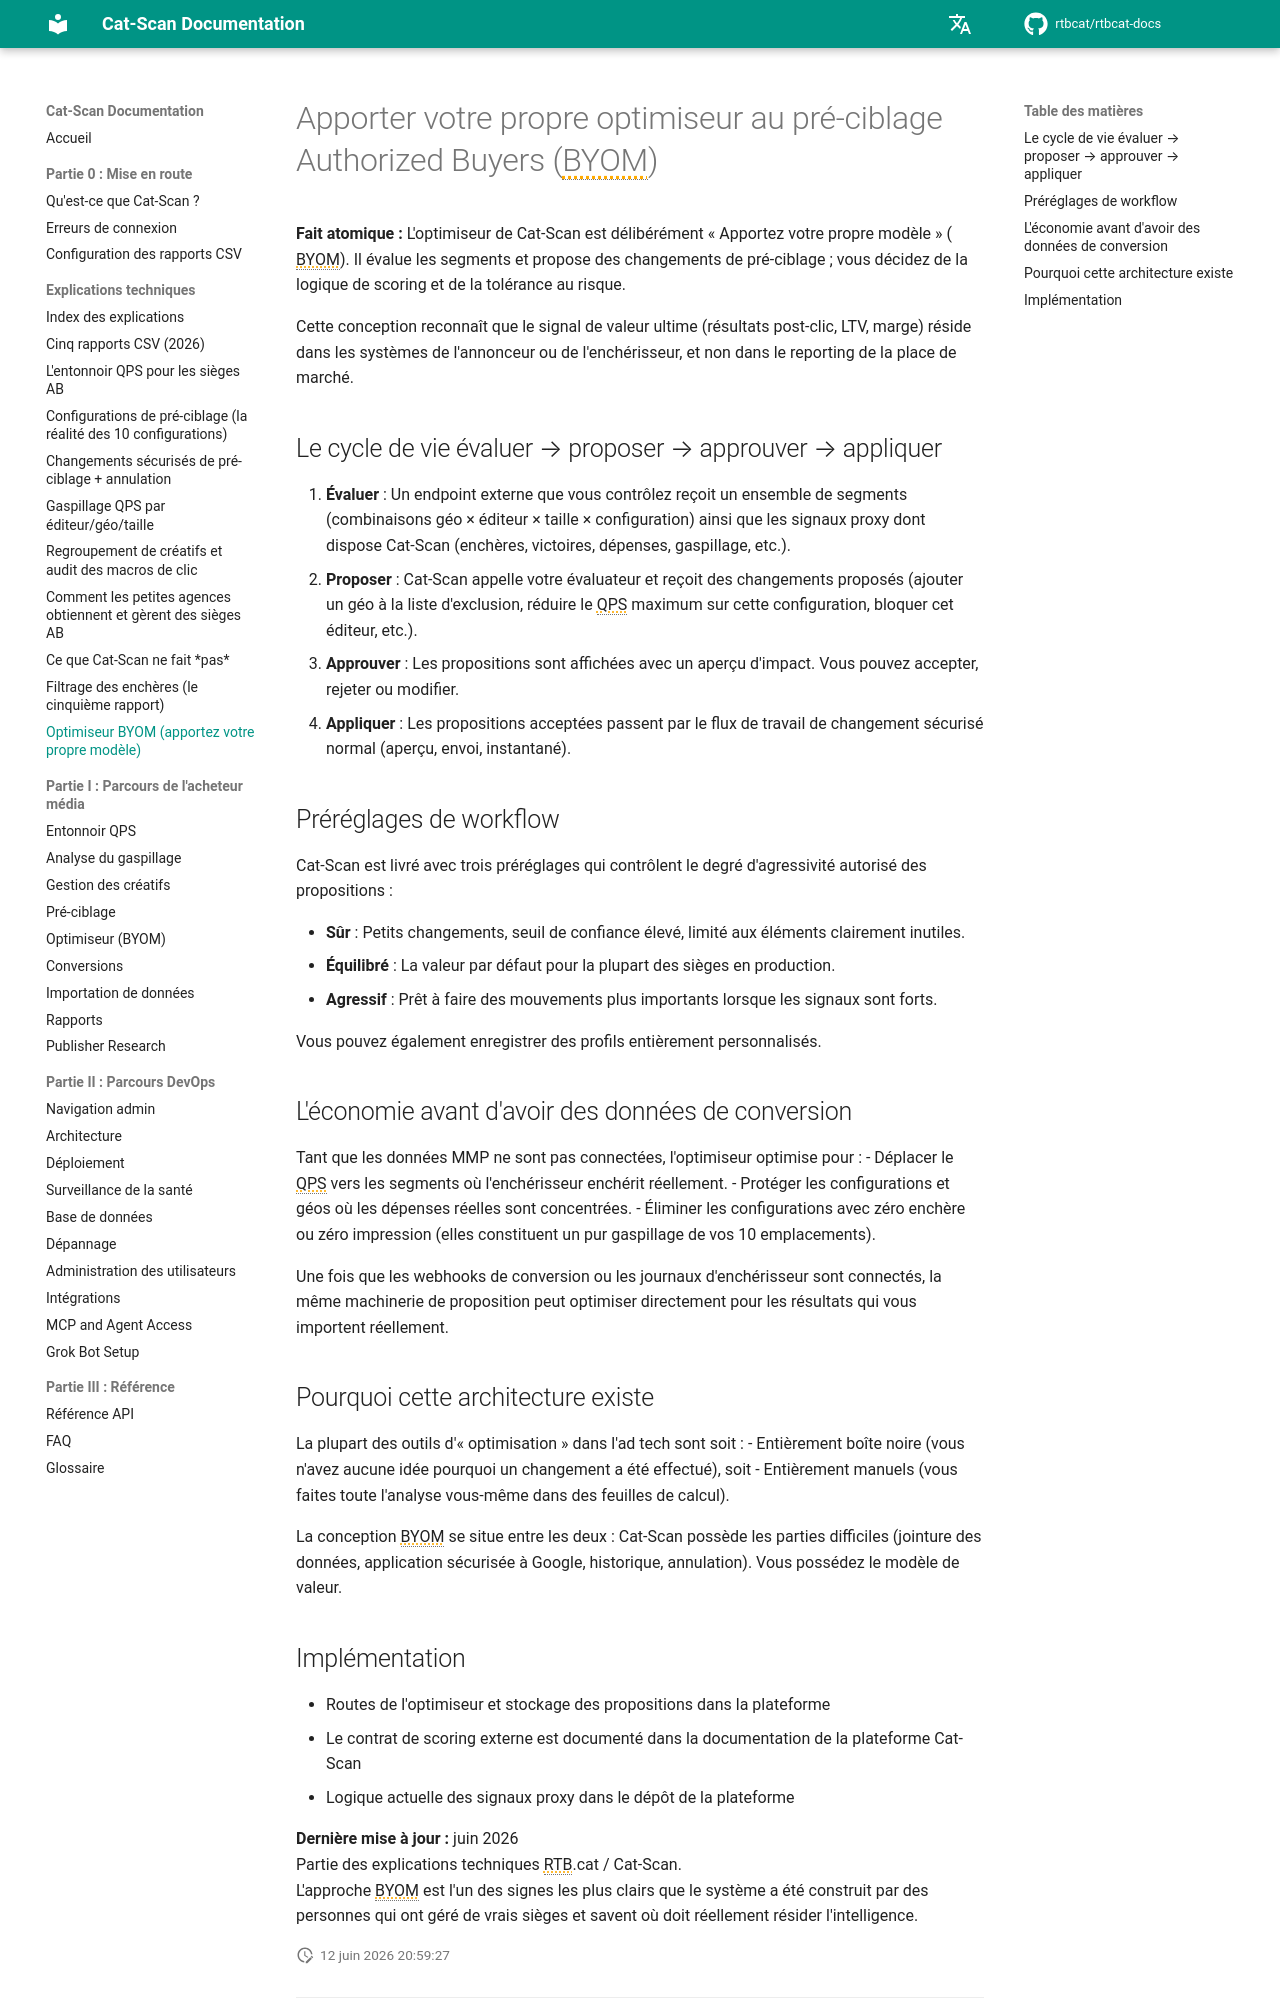

repository: rtbcat/rtbcat-docs · page: fr/explainers/byom-optimizer/index.html · generator: mkdocs

---
title: "Optimiseur BYOM pour le pré-ciblage Authorized Buyers"
description: "L'optimiseur de Cat-Scan est « Apportez votre propre modèle » (BYOM) : une boucle évaluer-proposer-approuver-appliquer où vous possédez la logique de scoring. Préréglages Sûr, Équilibré et Agressif inclus."
---

# Apporter votre propre optimiseur au pré-ciblage Authorized Buyers (BYOM)

**Fait atomique :** L'optimiseur de Cat-Scan est délibérément « Apportez votre propre modèle » (BYOM). Il évalue les segments et propose des changements de pré-ciblage ; vous décidez de la logique de scoring et de la tolérance au risque.

Cette conception reconnaît que le signal de valeur ultime (résultats post-clic, LTV, marge) réside dans les systèmes de l'annonceur ou de l'enchérisseur, et non dans le reporting de la place de marché.

## Le cycle de vie évaluer → proposer → approuver → appliquer

1. **Évaluer** : Un endpoint externe que vous contrôlez reçoit un ensemble de segments (combinaisons géo × éditeur × taille × configuration) ainsi que les signaux proxy dont dispose Cat-Scan (enchères, victoires, dépenses, gaspillage, etc.).
2. **Proposer** : Cat-Scan appelle votre évaluateur et reçoit des changements proposés (ajouter un géo à la liste d'exclusion, réduire le QPS maximum sur cette configuration, bloquer cet éditeur, etc.).
3. **Approuver** : Les propositions sont affichées avec un aperçu d'impact. Vous pouvez accepter, rejeter ou modifier.
4. **Appliquer** : Les propositions acceptées passent par le flux de travail de changement sécurisé normal (aperçu, envoi, instantané).

## Préréglages de workflow

Cat-Scan est livré avec trois préréglages qui contrôlent le degré d'agressivité autorisé des propositions :

- **Sûr** : Petits changements, seuil de confiance élevé, limité aux éléments clairement inutiles.
- **Équilibré** : La valeur par défaut pour la plupart des sièges en production.
- **Agressif** : Prêt à faire des mouvements plus importants lorsque les signaux sont forts.

Vous pouvez également enregistrer des profils entièrement personnalisés.

## L'économie avant d'avoir des données de conversion

Tant que les données MMP ne sont pas connectées, l'optimiseur optimise pour :
- Déplacer le QPS vers les segments où l'enchérisseur enchérit réellement.
- Protéger les configurations et géos où les dépenses réelles sont concentrées.
- Éliminer les configurations avec zéro enchère ou zéro impression (elles constituent un pur gaspillage de vos 10 emplacements).

Une fois que les webhooks de conversion ou les journaux d'enchérisseur sont connectés, la même machinerie de proposition peut optimiser directement pour les résultats qui vous importent réellement.

## Pourquoi cette architecture existe

La plupart des outils d'« optimisation » dans l'ad tech sont soit :
- Entièrement boîte noire (vous n'avez aucune idée pourquoi un changement a été effectué), soit
- Entièrement manuels (vous faites toute l'analyse vous-même dans des feuilles de calcul).

La conception BYOM se situe entre les deux : Cat-Scan possède les parties difficiles (jointure des données, application sécurisée à Google, historique, annulation). Vous possédez le modèle de valeur.
